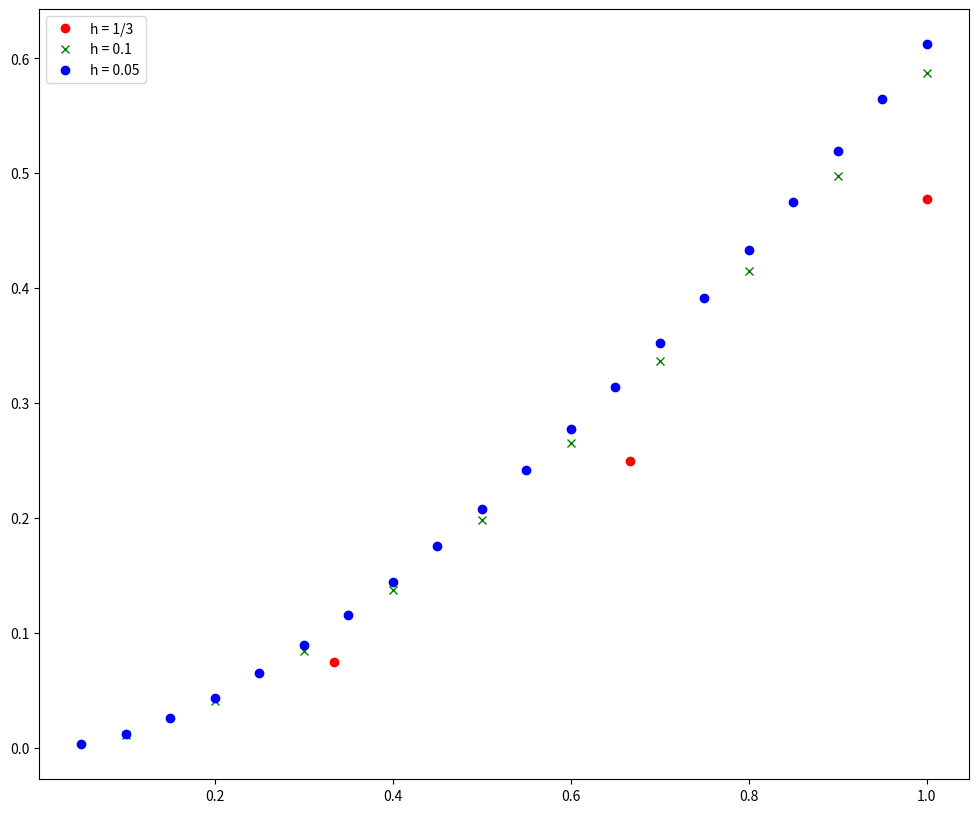

This chart was generated by the following Python code:
import numpy as np
import pandas as pd

x1 = 0
x2 = 1
y1_ = 0
y2_ = 1
h = 1/3

def thomas_(a,b,c,d):
    c_ = np.zeros(c.shape)
    d_ = np.zeros(d.shape)
    c_[0] = np.dot(np.linalg.inv(b[0]), c[0] )
    d_[0] = np.dot(np.linalg.inv(b[0]), d[0] )
    for i in range(1, c.shape[0]-1):
        c_[i] = np.dot( np.linalg.inv(b[i] - np.dot(a[i], c_[i-1])), c[i] )
    for i in range(1, d.shape[0]):
        d_[i] = np.dot( np.linalg.inv(b[i] - np.dot(a[i], c_[i-1])), (d[i] - np.dot(a[i], d_[i-1])))
    
    return [c_, d_]

def main_(h=1/3):
    n = int((x2-x1)/h) +1
    a = np.zeros((n-1,2,2))
    b = np.zeros((n-1,2,2))
    c = np.zeros((n-1,2,2))
    d = np.zeros((n-1,2))
    x_f = np.zeros((n-1))
    
    for i in range(0, n-1):
        x_f[i] = x1+(1+i)*h
        a[i][0][0] = -1
        a[i][0][1] = -1*h/2
        a[i][1][0] = 0
        a[i][1][1] = 1/(h*h) - 2/h
    for i in range(0, n-1):
        b[i][0][0] = 1
        b[i][0][1] = -1*h/2
        b[i][1][0] = -6
        b[i][1][1] = -2/(h*h) + 1
    for i in range(0, n-1):
        c[i][0][0] = 0
        c[i][0][1] = 0
        c[i][1][0] = 0
        c[i][1][1] = 1/(h*h) + 2/h
        
    d[0][0] = 0
    d[0][1] = 1
        
    for i in range(1,n-2):
        d[i][0] = 0
        d[i][1] = 1
    
    d[-1] = np.array([0, 1]) - np.dot(c[-1], np.array([0, 1]))
    c_,d_ = thomas_(a,b,c,d)
    res = np.zeros((n-1,2))
    res[-1] = d_[-1]

    for i in range(n-2):
        res[n-3-i] = d_[n-3-i] - np.dot(c_[n-3-i], res[n-2-i])
    
    return [res[:,0], x_f]

a_1, x_1 = main_(1/3)
a_2, x_2 = main_(0.1)
a_3, x_3 = main_(0.05)
    
import matplotlib.pyplot as plt
from matplotlib.pyplot import figure
figure(num=None, figsize=(12, 10), dpi=80, facecolor='w', edgecolor='k')
plt.plot(x_1, a_1, 'ro', label = 'h = 1/3')
plt.plot(x_2, (a_2), 'gx', label = 'h = 0.1')
plt.plot(x_3, (a_3), 'bo', label = 'h = 0.05')

plt.legend(loc='best')
plt.show()

#print(pd.DataFrame(np.column_stack((x_1, a_1)), columns=["x", "predicted"]))
#print(pd.DataFrame(np.column_stack((x_2, a_2)), columns=["x", "predicted"]))
#print(pd.DataFrame(np.column_stack((x_3, a_3)), columns=["x", "predicted"]))